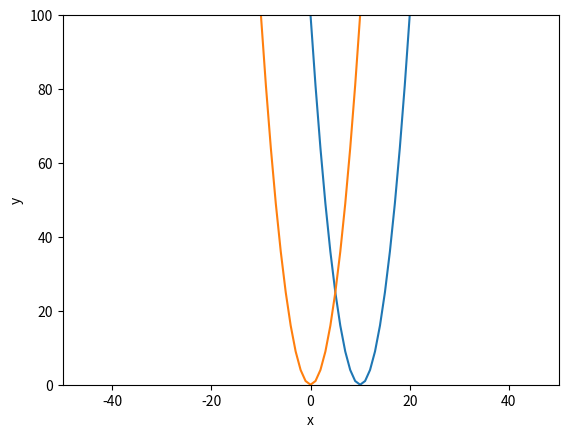

Here is the Python script that generated this plot:
import matplotlib.pyplot as plt

plt.plot([x**2 for x in range(-10, 11)])    # рисуем параболу
plt.show()                  # показываем окно

plt.axis([-50.0, 50.0, 0.0, 100.0])    # указываем границы для осей axis([xmin, xmax, ymin, ymax])
x = list(range(-10, 11))
y = list([t**2 for t in x])
plt.plot(x, y)                # отображаем данные
plt.xlabel('x')
plt.ylabel('y')
plt.show()

print("hello")